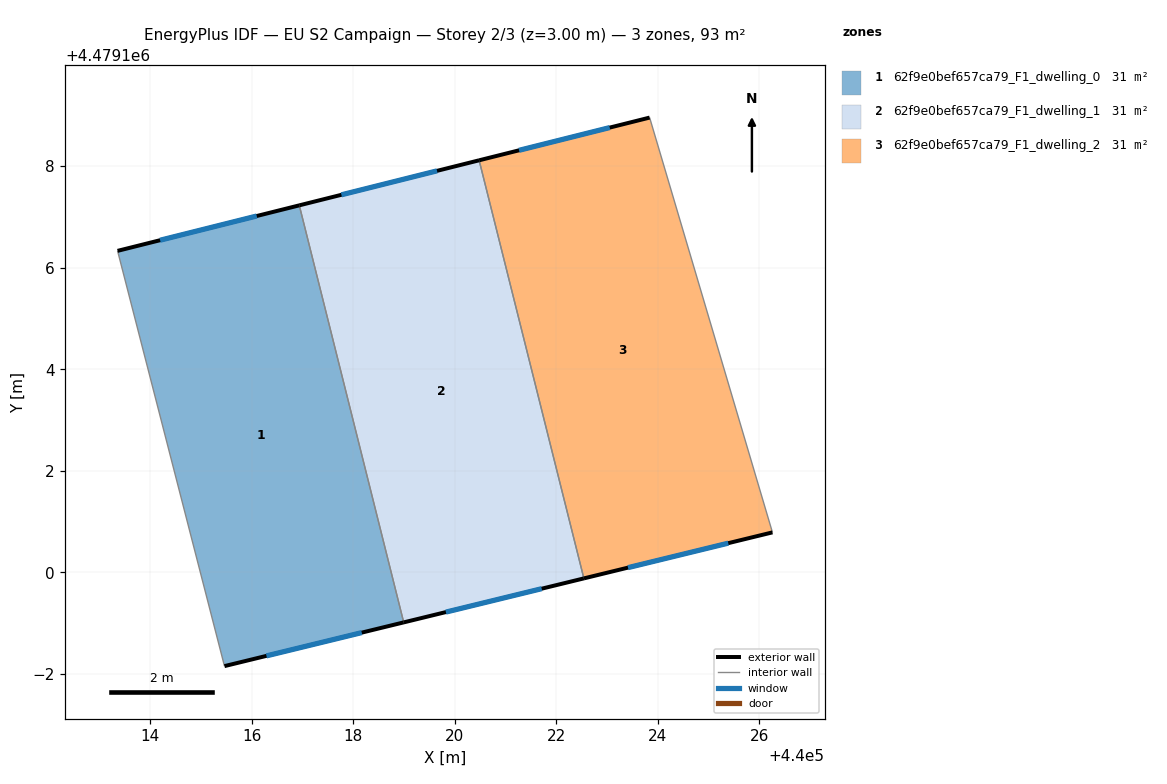
=== STOREY PLAN SPEC (per zone: floor XY polygon, exterior-wall plan segments, windows/doors) ===
zone 1: 62f9e0bef657ca79_F1_dwelling_0  (30.9 m²)
  floor: (440019.00, 4479099.02) (440016.94, 4479107.23) (440013.36, 4479106.33) (440015.47, 4479098.16)
  exterior wall: (440019.00, 4479099.02) – (440015.47, 4479098.16)  [3.6 m]
    window: (440018.17, 4479098.82) – (440016.29, 4479098.36)  [3.1 m²]
  exterior wall: (440013.36, 4479106.33) – (440016.94, 4479107.23)  [3.7 m]
    window: (440014.20, 4479106.54) – (440016.10, 4479107.02)  [3.1 m²]
  interior walls: 2
zone 2: 62f9e0bef657ca79_F1_dwelling_1  (30.9 m²)
  floor: (440022.54, 4479099.88) (440020.48, 4479108.12) (440016.94, 4479107.23) (440019.00, 4479099.02)
  exterior wall: (440022.54, 4479099.88) – (440019.00, 4479099.02)  [3.7 m]
    window: (440021.71, 4479099.68) – (440019.83, 4479099.22)  [3.1 m²]
  exterior wall: (440016.94, 4479107.23) – (440020.48, 4479108.12)  [3.7 m]
    window: (440017.77, 4479107.44) – (440019.65, 4479107.91)  [3.1 m²]
  interior walls: 2
zone 3: 62f9e0bef657ca79_F1_dwelling_2  (30.9 m²)
  floor: (440026.26, 4479100.79) (440023.84, 4479108.96) (440020.48, 4479108.12) (440022.54, 4479099.88)
  exterior wall: (440026.26, 4479100.79) – (440022.54, 4479099.88)  [3.8 m]
    window: (440025.39, 4479100.58) – (440023.41, 4479100.10)  [3.2 m²]
  exterior wall: (440020.48, 4479108.12) – (440023.84, 4479108.96)  [3.5 m]
    window: (440021.27, 4479108.31) – (440023.05, 4479108.76)  [2.9 m²]
  interior walls: 2

=== DERIVED (storey summary) ===
Building: EU S2 Campaign
Storey: 2 of 3  (floor level z = 3.00 m)
Storey gross floor area: 92.8 m²
Zones on this storey: 3
  - 62f9e0bef657ca79_F1_dwelling_0: floor 30.9 m²; exterior wall 7.3 m (22.0 m²); 2 window(s) 6.2 m²; WWR 28.3%
  - 62f9e0bef657ca79_F1_dwelling_1: floor 30.9 m²; exterior wall 7.3 m (21.9 m²); 2 window(s) 6.2 m²; WWR 28.3%
  - 62f9e0bef657ca79_F1_dwelling_2: floor 30.9 m²; exterior wall 7.3 m (21.8 m²); 2 window(s) 6.2 m²; WWR 28.3%
Zone adjacency (shared interzone walls):
  - 62f9e0bef657ca79_F1_dwelling_0 ↔ 62f9e0bef657ca79_F1_dwelling_1
  - 62f9e0bef657ca79_F1_dwelling_1 ↔ 62f9e0bef657ca79_F1_dwelling_2